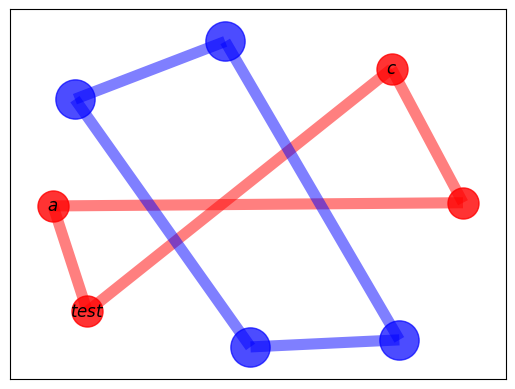

Write the Python code that produced this figure.
import matplotlib.pyplot as plt
import networkx as nx

'CREATE GRAPH'
G=nx.Graph()

G.add_node(0)
G.add_node(1)
G.add_node(2)
G.add_node(3)
G.add_node(4)
G.add_node(5)
G.add_node(6)
G.add_node(7)



pos = nx.spring_layout(G)

'nodes'
nx.draw_networkx_nodes(G, pos,
                       nodelist=[0,1,2,3],
                       node_color = 'r',
                       node_size = 500,
                       alpha = 0.8)
nx.draw_networkx_nodes(G, pos,
                       nodelist=[4,5,6,7],
                       node_color = 'b',
                       node_size = 800,
                       alpha = 0.7)

'edges'
nx.draw_networkx_edges(G, pos, width = 1.0, alpha=0.5)
nx.draw_networkx_edges(G, pos,
                       edgelist=[(0,1),(1,2),(2,3),(3,0)],
                       width=8, alpha=0.5, edge_color='r')
nx.draw_networkx_edges(G, pos,
                       edgelist=[(4,5),(5,6),(6,7),(7,4)],
                       width=8, alpha=0.5, edge_color='b')


                       


'LABELS'
labels = {}
labels[0] = r'$a$'
labels[1] = r'$test$'
labels[2] = r'$c$'

#nx.draw(G, pos=pos, with_labels=False)
nx.draw_networkx_labels(G,pos,labels)
plt.show()
